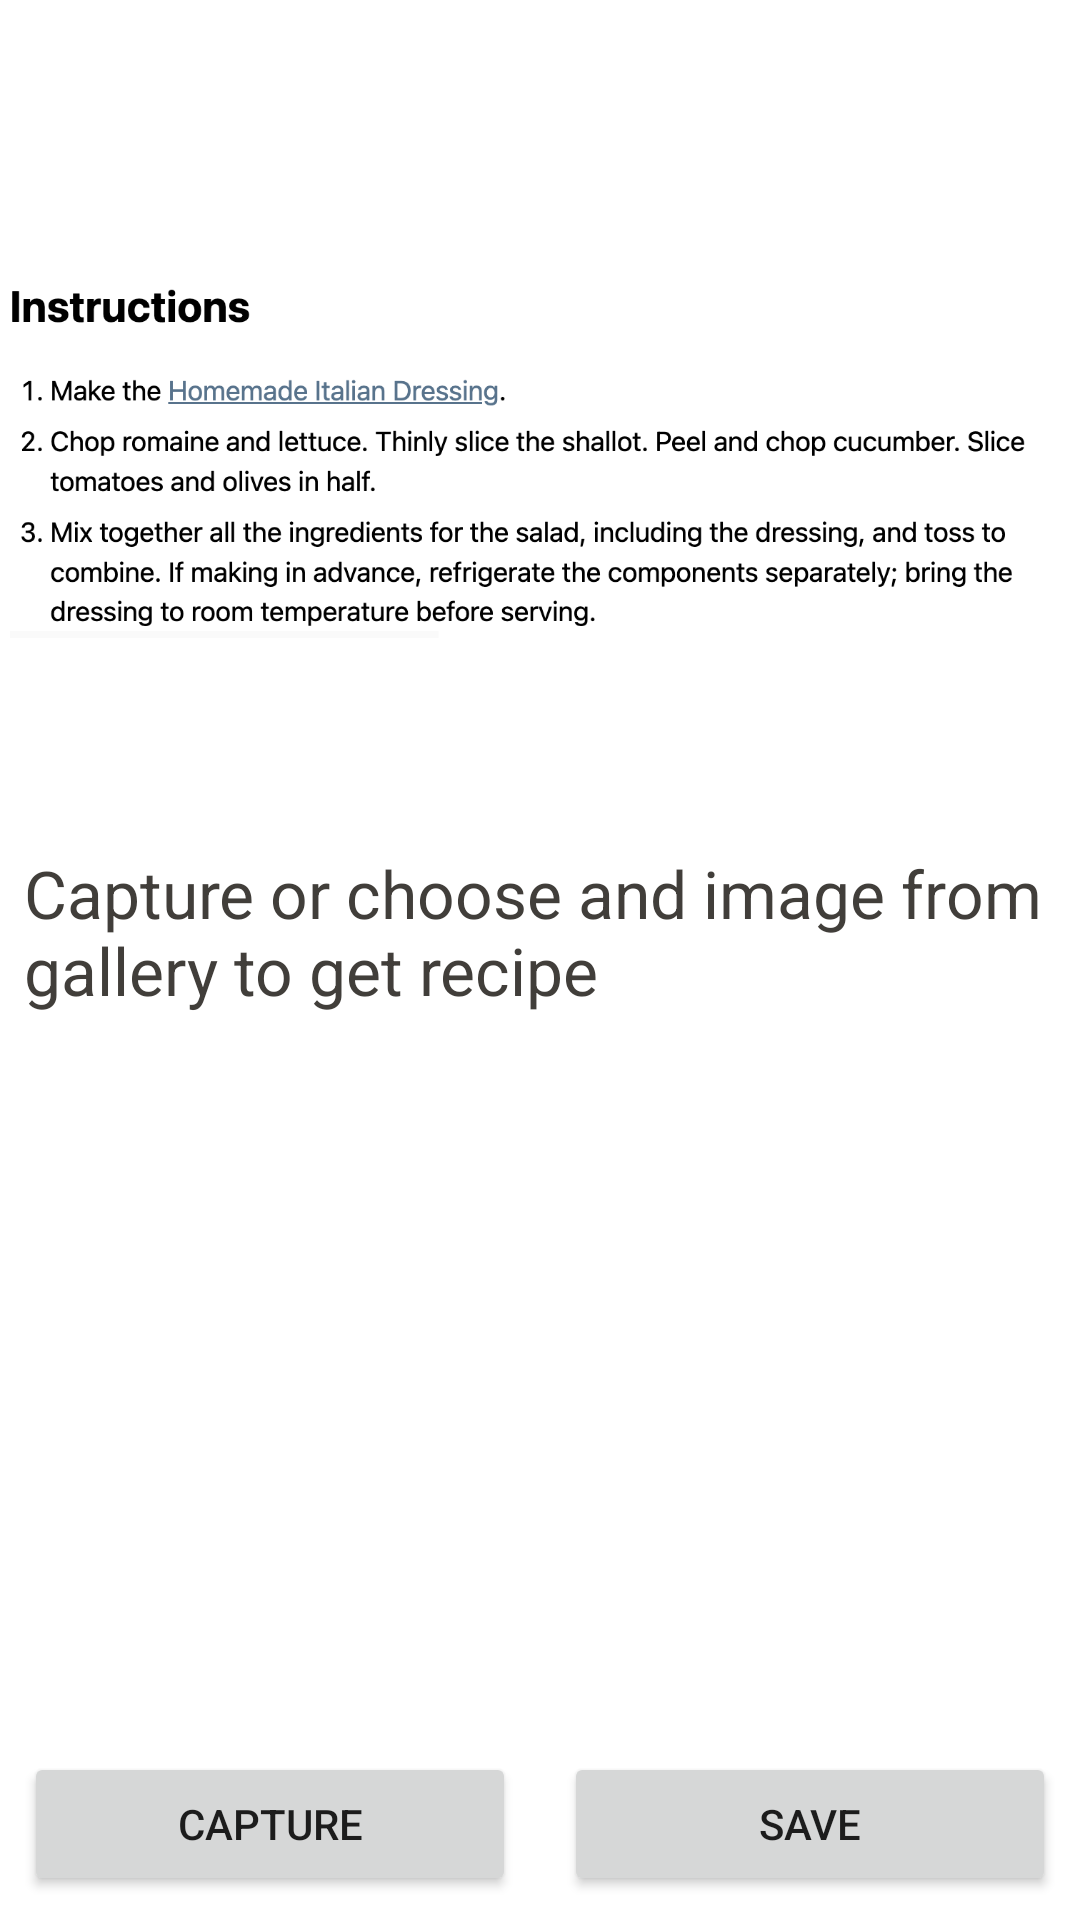

Write the Android layout XML for this screen, with the resource values it uses.
<!-- AndroidManifest.xml: application theme Theme.Cookbook -->
<!-- res/layout/activity_scan_recipe_text.xml -->
<?xml version="1.0" encoding="utf-8"?>
<RelativeLayout xmlns:android="http://schemas.android.com/apk/res/android"
    xmlns:app="http://schemas.android.com/apk/res-auto"
    xmlns:tools="http://schemas.android.com/tools"
    android:layout_width="match_parent"
    android:layout_height="match_parent"
    tools:context=".ScanRecipeText">

    <ScrollView

        android:layout_width="wrap_content"
        android:layout_height="383dp"
        android:layout_above="@id/linear_holder"
        android:layout_alignParentTop="true"
        android:layout_marginStart="8dp"
        android:layout_marginTop="283dp"
        android:layout_marginEnd="8dp"
        android:layout_marginBottom="1dp">

        <TextView
            android:id="@+id/text_data"
            android:layout_width="match_parent"
            android:layout_height="wrap_content"
            android:text="@string/capture_text"
            android:textColor="@color/logoText"
            android:textSize="22sp" />
    </ScrollView>
    <LinearLayout
        android:id="@+id/linear_holder"
        android:layout_alignParentBottom="true"
        android:layout_width="match_parent"
        android:layout_height="wrap_content">
        <Button
            android:id="@+id/button_capture"
            android:layout_width="0dp"
            android:layout_height="wrap_content"
            android:layout_weight="1"
            android:text="Capture"
            android:layout_margin="8dp"/>
        <Button
            android:id="@+id/button_save"
            android:layout_width="0dp"
            android:layout_height="wrap_content"
            android:layout_weight="1"
            android:text="Save"
            android:layout_margin="8dp"/>
    </LinearLayout>

    <ImageView
        android:id="@+id/image_view"
        android:layout_width="match_parent"
        android:layout_height="244dp"
        android:layout_alignParentStart="true"
        android:layout_alignParentTop="true"
        android:layout_marginStart="0dp"
        android:layout_marginTop="31dp"
        app:srcCompat="@drawable/text_detection"
        />

</RelativeLayout>
<!-- resources referenced by this layout -->
<resources>
  <color name="logoText">#413E3A</color>
  <!-- drawable text_detection: png bitmap (drawable, 108107 bytes) -->
  <string name="capture_text">Capture or choose and image from gallery to get recipe</string>
  <style name="Theme.Cookbook" parent="Theme.MaterialComponents.DayNight.DarkActionBar">
          
          <item name="colorPrimary">@color/lighterAccent</item>
          <item name="colorPrimaryVariant">@color/colorPrimary</item>
          <item name="colorOnPrimary">@color/colorText</item>
          
          <item name="colorSecondary">@color/colorAccent</item>
          <item name="colorSecondaryVariant">@color/colorText</item>
          <item name="colorOnSecondary">@color/logoText</item>
          
          <item name="android:statusBarColor">@color/colorPrimary</item>
          <item name="android:actionMenuTextAppearance">@style/TextAppearance.AppCompat.Subhead</item>
          
          <item name="android:itemTextAppearance">@style/TextAppearance.AppCompat.Subhead</item>
      </style>
  <color name="lighterAccent">#b29987</color>
  <color name="colorPrimary">#9f806a</color>
  <color name="colorText">#b29987</color>
  <color name="colorAccent">#b29987</color>
  <style name="TextAppearance.AppCompat.Subhead">
          <item name="android:textColor">@color/logoText</item>
      </style>
</resources>
